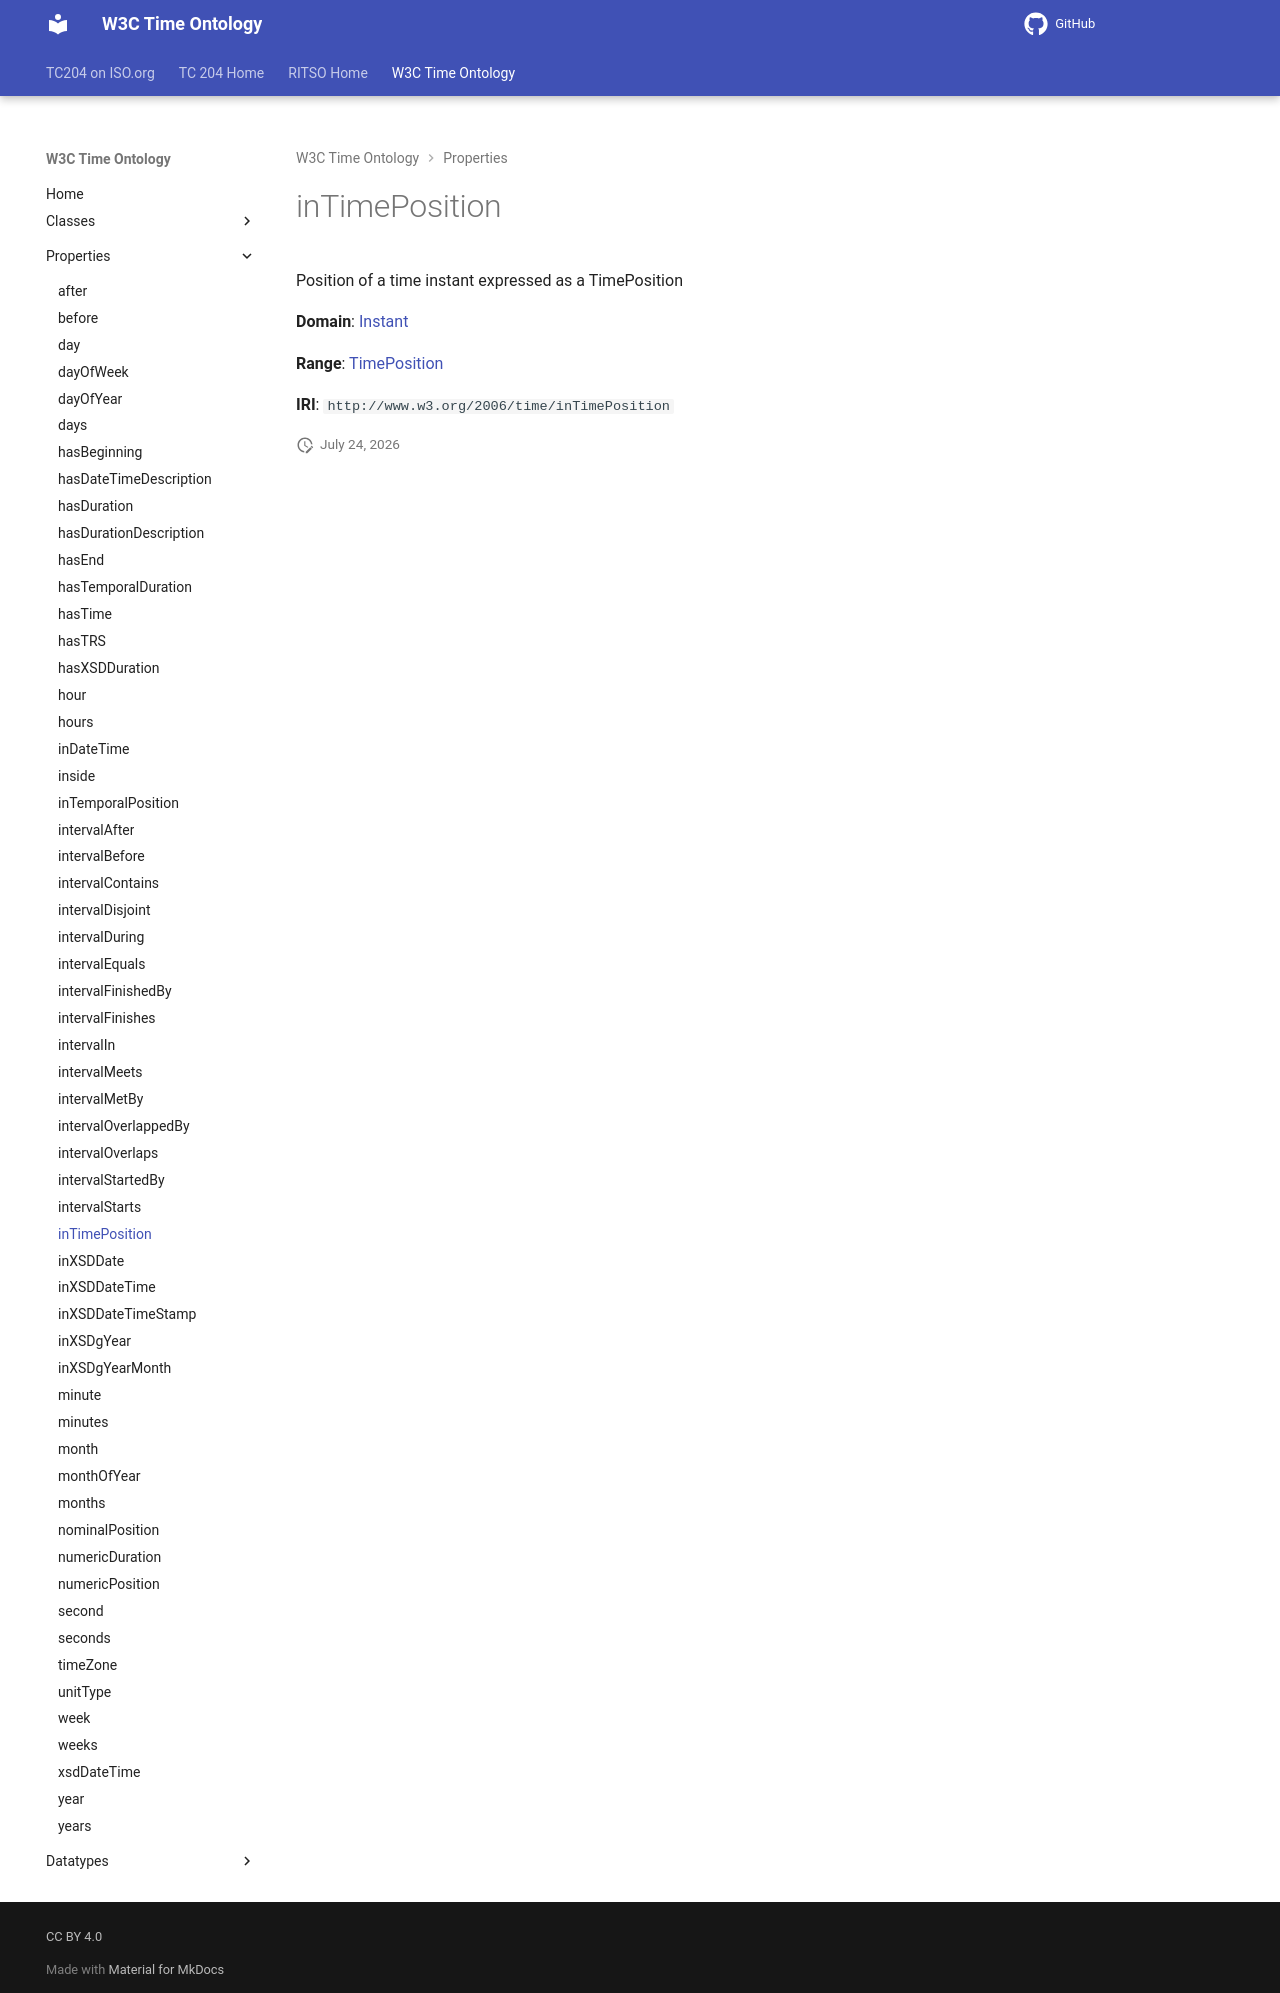

repository: ISO-TC204/ontology-import-time · page: 2026-07-24_15-42-09/properties/inTimePosition/index.html · generator: mkdocs

# inTimePosition

Position of a time instant expressed as a TimePosition

**Domain**: [Instant](../classes/Instant.md)

**Range**: [TimePosition](../classes/TimePosition.md)

**IRI**: `http://www.w3.org/2006/time/inTimePosition`
